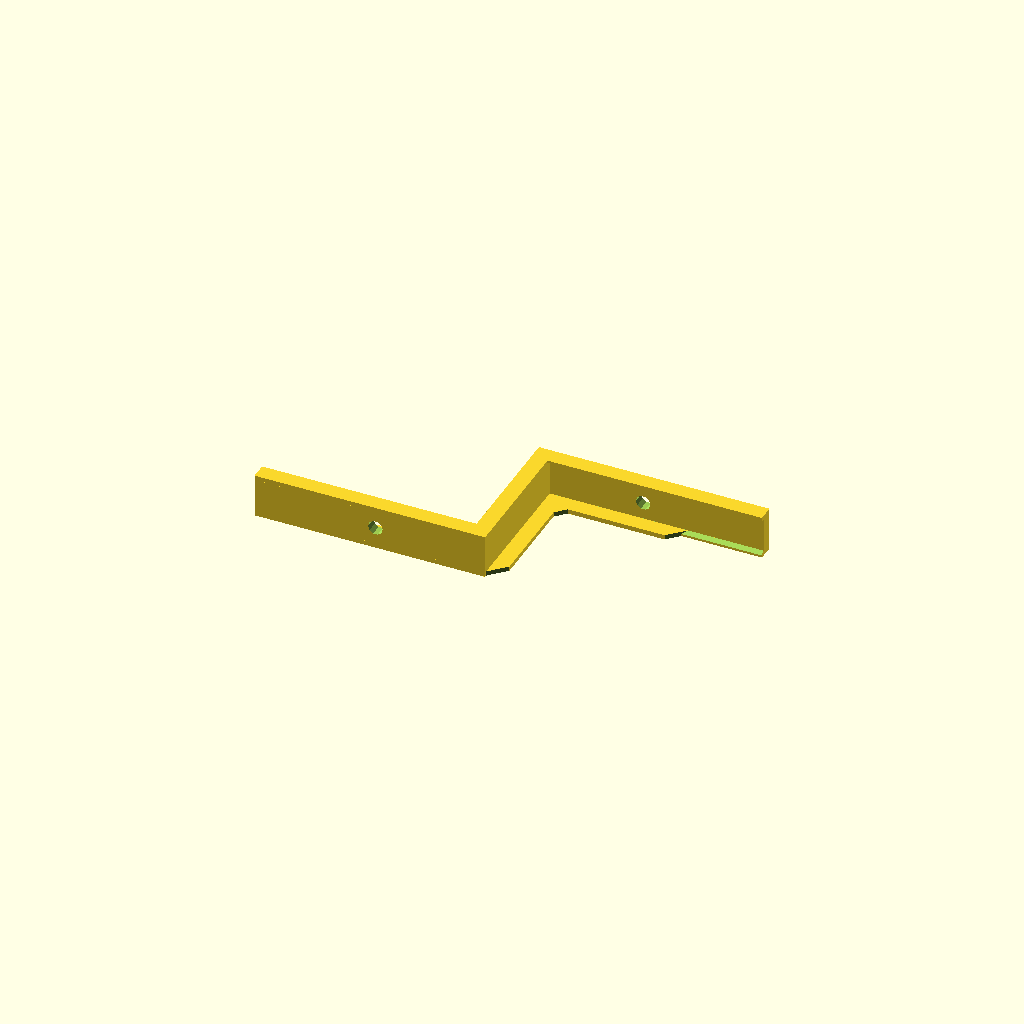
Cell 1: the model at its default parameters.
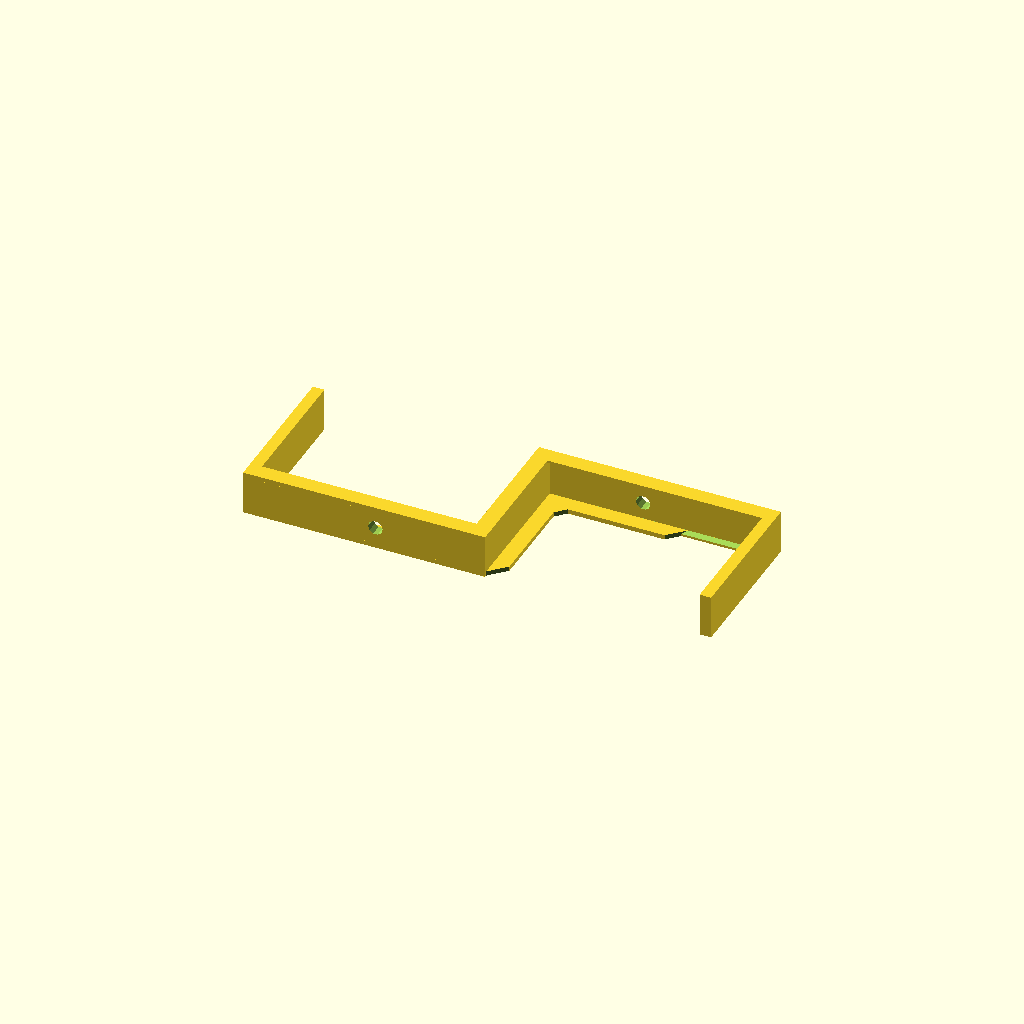
Cell 2: the same model with include_ends = true.
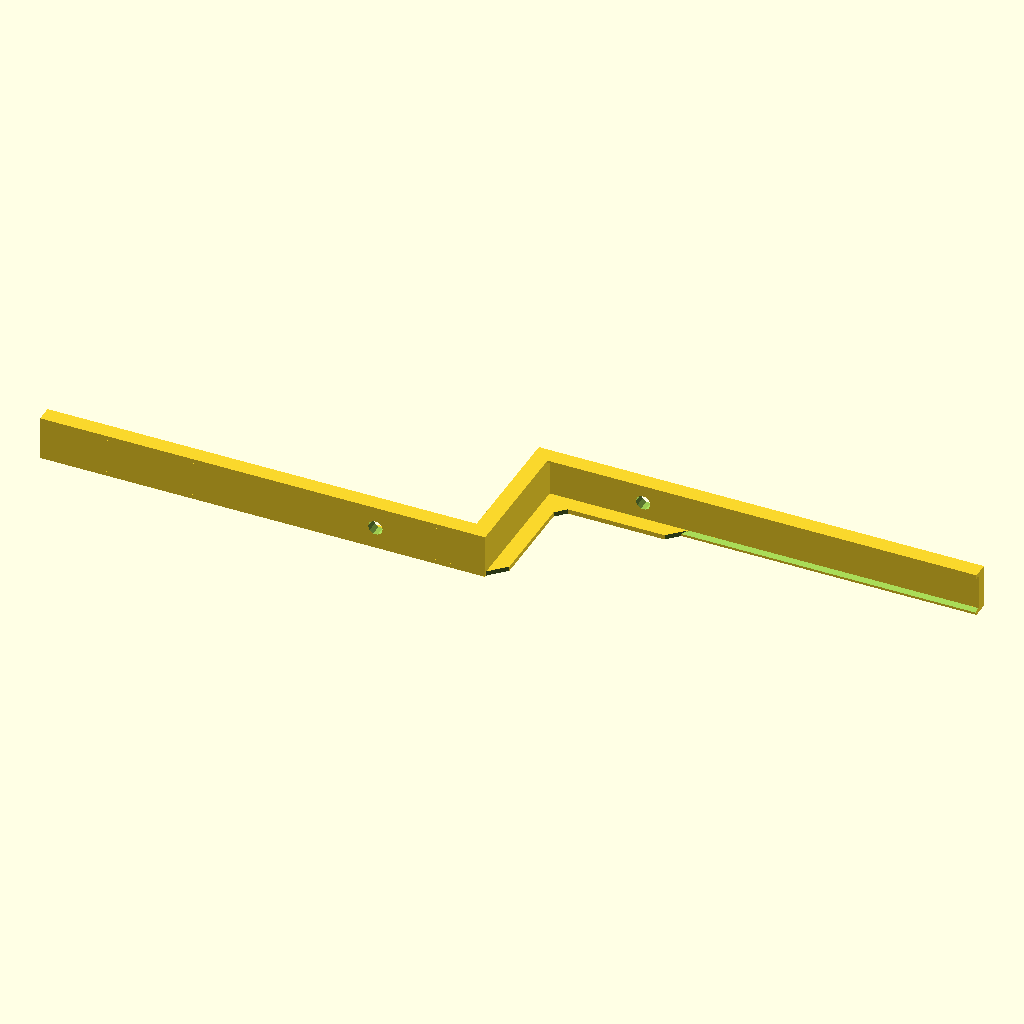
Cell 3 — camera_length set to 186, the other parameters unchanged.
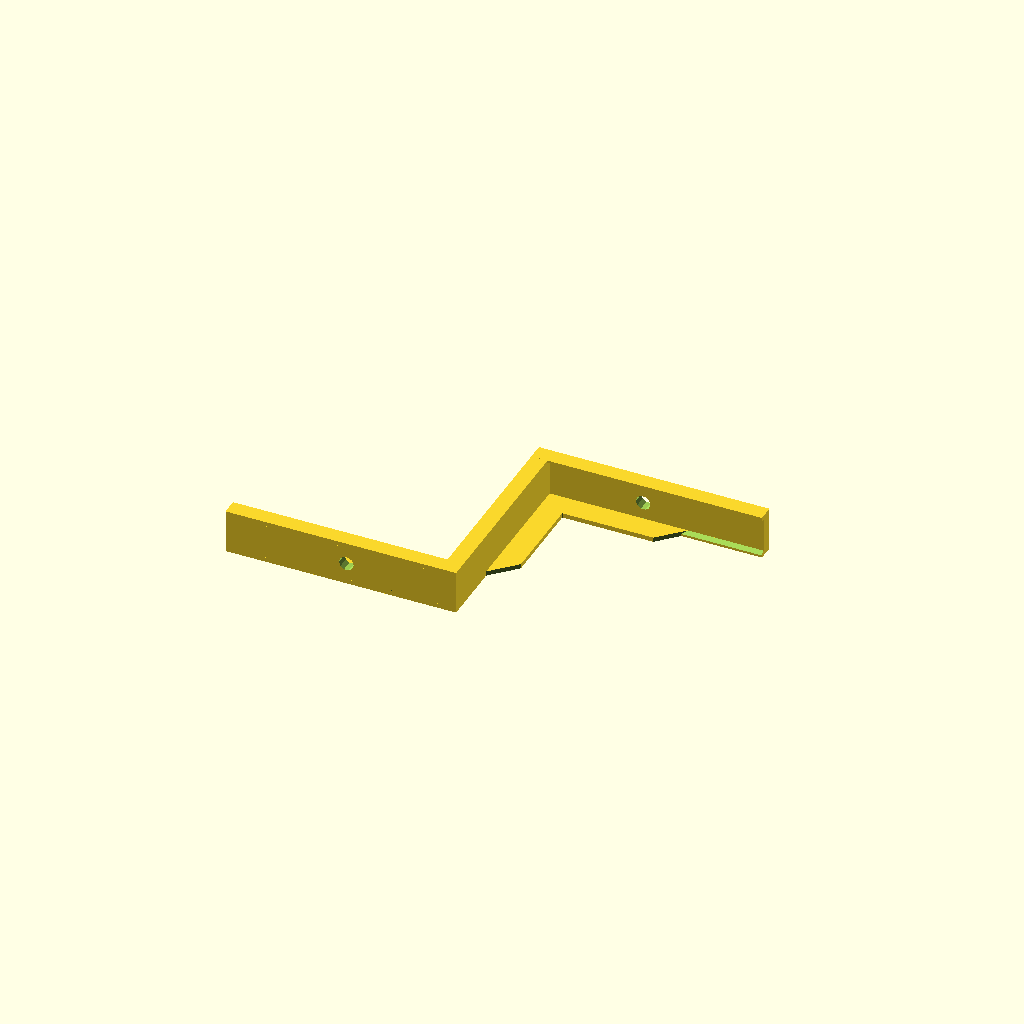
Cell 4: camera_lens_center_offset = 54 (everything else at default).
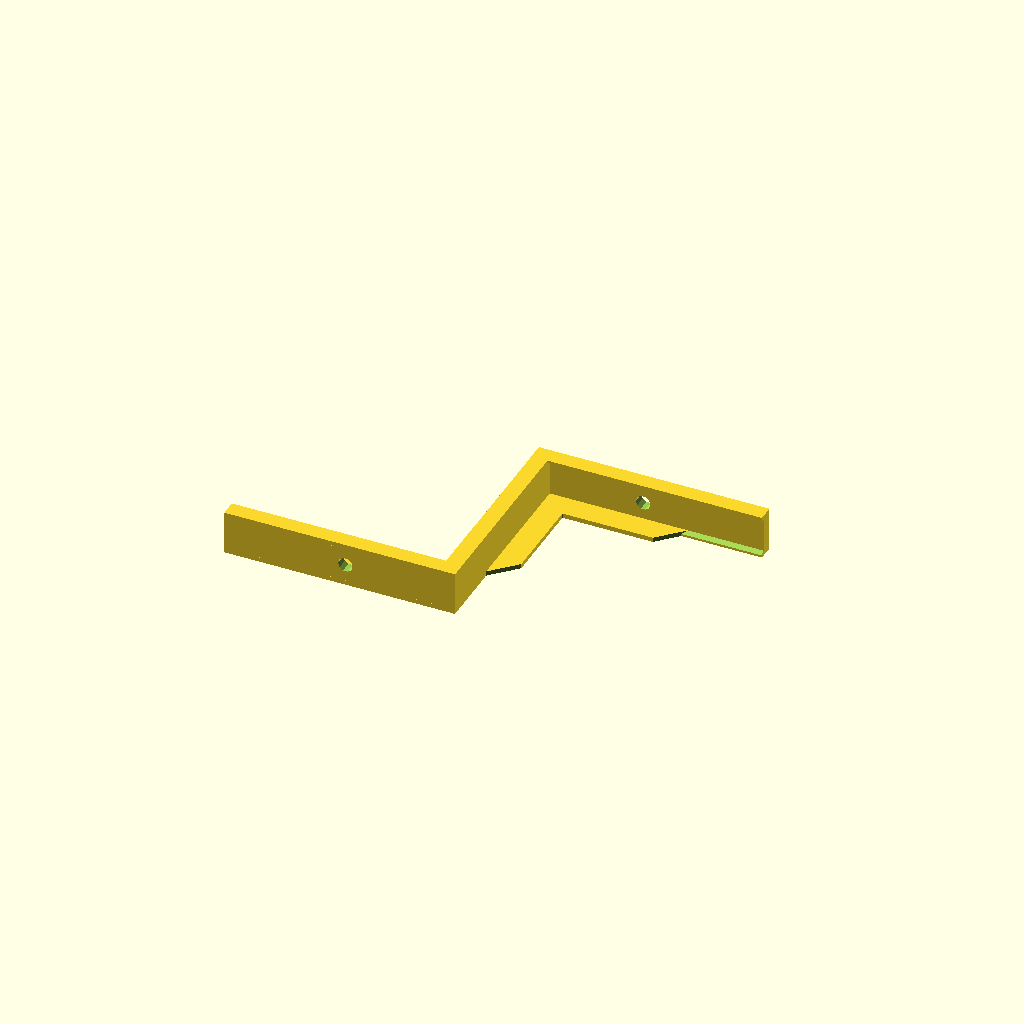
Cell 5 — camera_height set to 112, the other parameters unchanged.
All cells are drawn from one camera (rotation 55°, 0°, 25°, orthographic, colour scheme Cornfield), so only the parameter changes between them.
OpenSCAD source file inputs/thingiverse/thing-2822696/files/camera_z_bar.scad:
//
//  
//
//  default camera dimensions are for Canon SD1400

// length of camera
camera_length = 93;
// measure from bottom of camera to center of lens
camera_lens_center_offset = 27;
// this needs to adjust based on lens offset...
camera_height = 56;
// distance from (rear) left edge of camera to center of mount screw hole
camera_screw_offset=39;
// thickness of camera...might tweak smaller for rounded bottoms
camera_thickness = 15;

//
camera_bar_width = camera_thickness;
// arbitrary...how thick you want it?
camera_bar_thickness = 5;

// stiffness matters, so does offset to inter-lens spacing
center_pillar_width = 7.0;
// center pillar is set to make sure lens centers line up,
// using math in case offset != 1/2 height
center_pillar_height = camera_height - ((camera_height - (camera_lens_center_offset * 2.0))/2);

// 1/4"-20 screw hole
screw_width=.25/2.0 * 25.4;

//arbitrary...width of bracing, should be enough to hold camera square, 
// but not interfere with buttons 
brace_width=15;
brace_length=60;

// include bracing???
include_corner_brace=true;
// include end pieces???
include_ends=false;

// lip for camera rail
module side_rail() {
        scale ([camera_length+center_pillar_width,2,camera_bar_thickness+2])
        cube(1);
}

// rail with 45 degree chamfer on top edge
module chamfered_side_rail() {
      difference (){
        side_rail();
        translate([0,1,camera_bar_thickness+2]) 
        scale([camera_length+center_pillar_width,1.5,3])
        rotate([-45,0,0])  
        cube(1);
    }
}

module camera_rail() 
{ 
    union() {
        difference (){
            scale([camera_length + center_pillar_width/2.0,camera_bar_width,camera_bar_thickness]) cube(1); 
            translate([camera_screw_offset+center_pillar_width/2.0+screw_width/2.0,camera_bar_width/2,2]) cylinder(h=camera_bar_width/2,r1=screw_width,r2=screw_width,center=true);
        }
        
        translate([-center_pillar_width/2,-2,0]) chamfered_side_rail() ;
        mirror([0,1,0])
    translate([-center_pillar_width/2,-camera_bar_width-2,0]) 
        chamfered_side_rail();
    }
    if (include_ends==true) {
        translate([center_pillar_width/2+camera_length,-2,0])
        scale([camera_bar_thickness,camera_thickness+4, center_pillar_height+camera_bar_thickness*2])
        cube(1);
    }
}

// center pillar
module center_pillar() {
    translate([-center_pillar_width/2,-2,0])
    scale([center_pillar_width,camera_bar_width+4,center_pillar_height+camera_bar_thickness*2]) cube(1);

}

// the whole assembly
module camera_z_bar() {
    union () {
        camera_rail();
        translate([0,0,center_pillar_height+camera_bar_thickness*2]) 
        rotate([0,180,0]) 
        camera_rail();
        center_pillar() ;
        if (include_corner_brace==true) {
            corner_brace();
            translate([0,0,center_pillar_height+camera_bar_thickness*2])
            rotate([0,180,0])
            corner_brace();
        }
    }
}

// corner bracing
module corner_brace() {
    union () {
        // corner bit
        difference () {
            translate([center_pillar_width/2,-2,camera_bar_thickness])
            scale([brace_width,2,center_pillar_height/3])
            cube(1);

            translate([brace_width*1.4,-3,center_pillar_height/10])
            rotate([0,-45,0])
            scale([brace_width+2,4,center_pillar_height/2])
            cube(1);
        }
        // horizontal bit
        difference() {
            translate([center_pillar_width/2,-2,camera_bar_thickness])
            scale([brace_length,2,center_pillar_height/8])
            cube(1);
            
            translate([brace_length + center_pillar_width/2,-3,camera_bar_thickness])
            scale([brace_length,4,brace_length])
            rotate([0,-45,0])
            cube(1);
        }
        // vertical bit
        difference() {
            translate([center_pillar_width/2,-2,camera_bar_thickness])
            scale([center_pillar_height/8,2,brace_length])
            cube(1);
            
            translate([brace_width,-3,brace_length-brace_width/2])
            scale([brace_length,4,brace_length])
            rotate([0,-45,0])
            cube(1);
        }
    }
}

// manifest it
rotate([90,0,0])
translate([0,2,0])
camera_z_bar();
Parameter table extracted from the source (name, type, default, range or options):
camera_length: number, default 93
camera_lens_center_offset: number, default 27
camera_height: number, default 56
camera_screw_offset: number, default 39
camera_thickness: number, default 15
camera_bar_thickness: number, default 5
center_pillar_width: number, default 7
brace_width: number, default 15
brace_length: number, default 60
include_corner_brace: bool, default true
include_ends: bool, default false
